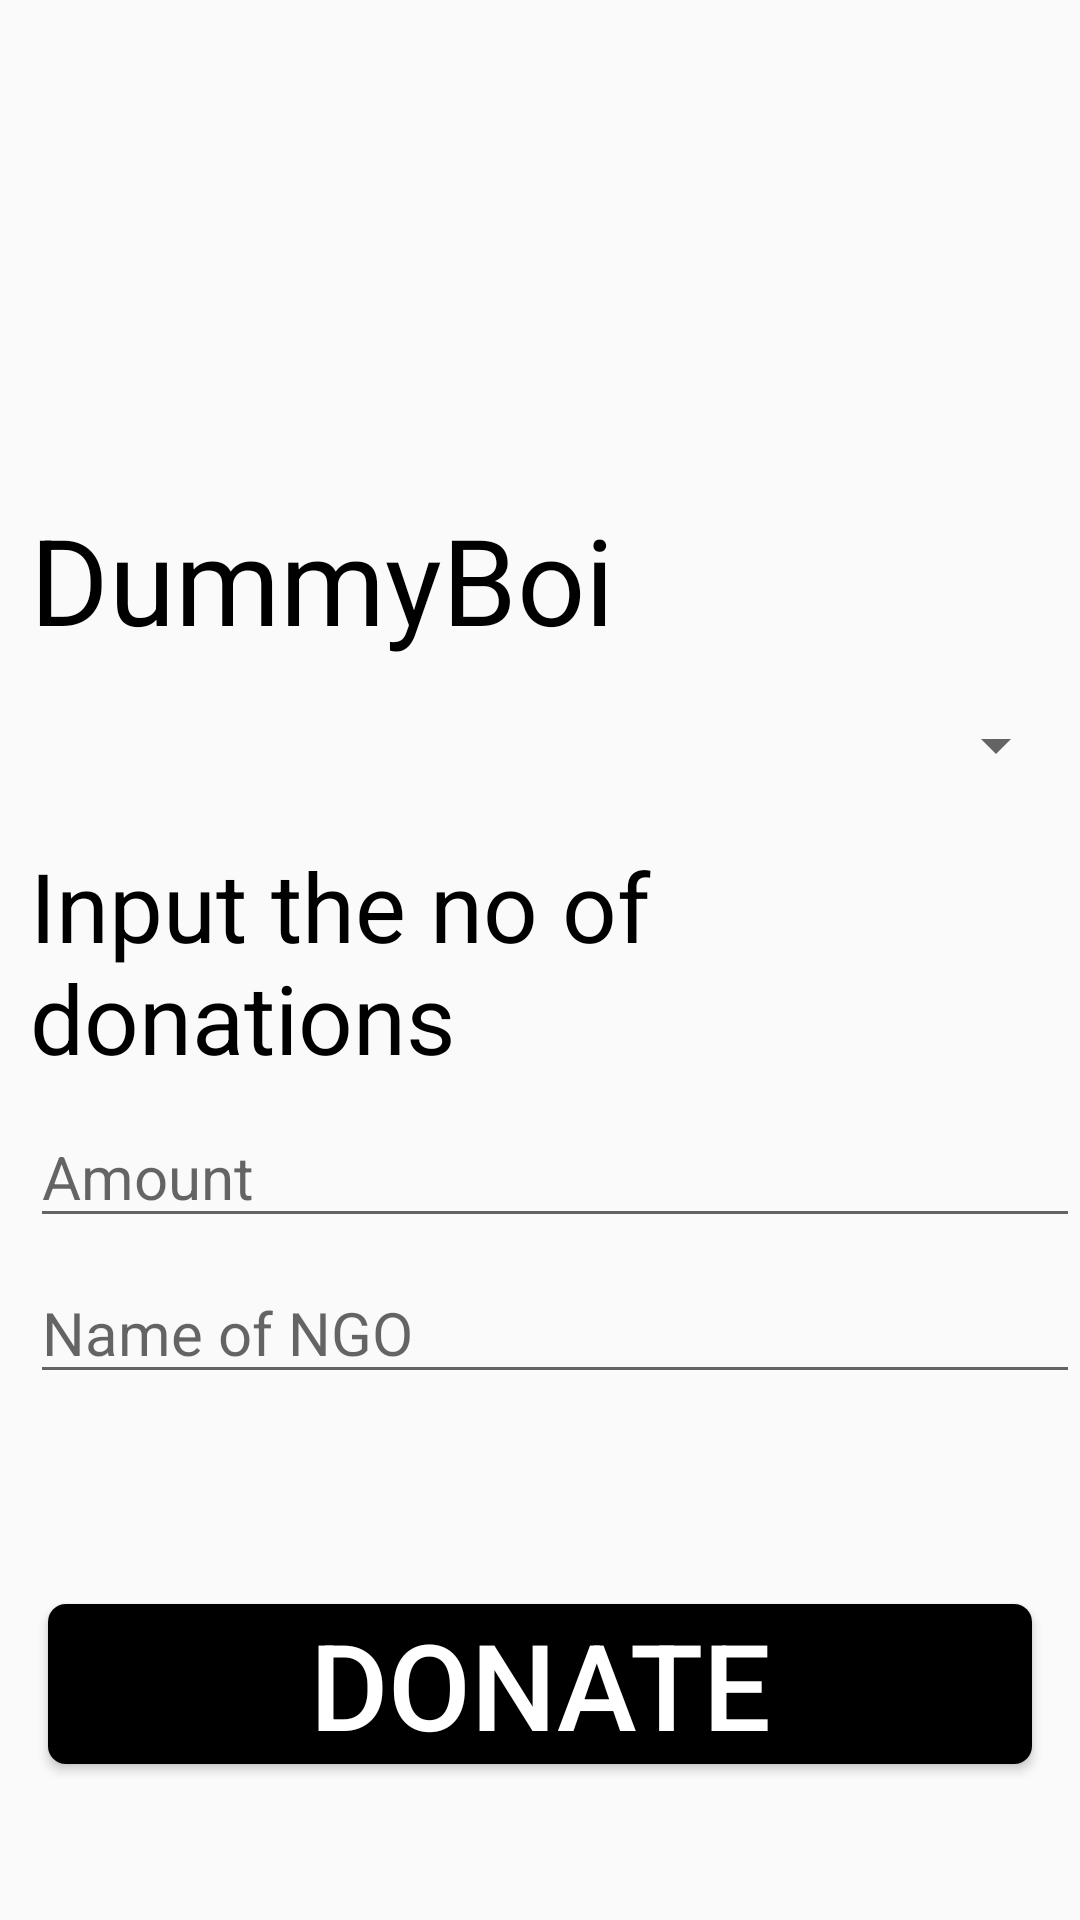

Reconstruct the res/layout file that produces this screen, plus the resources it refers to.
<!-- AndroidManifest.xml: application theme AppTheme -->
<!-- res/layout/activity_gallery.xml -->
<?xml version="1.0" encoding="utf-8"?>
<LinearLayout xmlns:android="http://schemas.android.com/apk/res/android"
    android:layout_width="match_parent"
    android:layout_height="match_parent"
    android:orientation="vertical"
    android:weightSum="100">

    <ImageView
        android:id="@+id/image"
        android:layout_width="match_parent"
        android:layout_height="0dp"
        android:layout_weight="70"
        android:scaleType="centerCrop"
        android:src="@mipmap/ic_launcher" />

    <TextView
        android:id="@+id/image_description"
        android:layout_width="wrap_content"
        android:layout_height="wrap_content"
        android:layout_marginLeft="10dp"
        android:layout_marginTop="16dp"
        android:layout_weight="6"
        android:text="DummyBoi"
        android:textColor="#000"
        android:textSize="40sp" />

    <Spinner
        android:id="@+id/spinnerNGO"
        android:layout_width="match_parent"
        android:layout_height="wrap_content"
        android:layout_margin="4dp"
        android:entries="@array/NGOs" />

    <TextView
        android:id="@+id/image_description1"
        android:layout_width="wrap_content"
        android:layout_height="wrap_content"
        android:layout_marginLeft="10dp"
        android:layout_marginTop="16dp"
        android:text="Input the no of donations"
        android:textColor="#000"
        android:textSize="32sp" />

    <EditText
        android:id="@+id/amount_enter"
        android:layout_width="match_parent"
        android:layout_height="wrap_content"
        android:layout_marginLeft="10dp"
        android:layout_marginTop="8dp"
        android:hint="Amount"
        android:inputType="number"
        android:textSize="20sp" />
    <EditText
        android:id="@+id/ngo_enter"
        android:layout_width="match_parent"
        android:layout_height="wrap_content"
        android:layout_marginLeft="10dp"
        android:layout_marginTop="8dp"
        android:hint="Name of NGO"
        android:textSize="20sp"
        />

    <TextView
        android:id="@+id/image_description2"
        android:layout_width="match_parent"
        android:layout_height="0dp"
        android:layout_marginLeft="10dp"
        android:layout_marginTop="16dp"
        android:text=" "
        android:textColor="#000"
        android:textSize="32sp" />


    <Button
        android:id="@+id/next_button"
        android:layout_width="match_parent"
        android:layout_height="wrap_content"
        android:layout_marginLeft="16dp"
        android:layout_marginTop="54dp"
        android:layout_marginRight="16dp"
        android:background="@drawable/button_bg_rounded_cornersblack"
        android:onClick="donateOut"
        android:text="Donate"
        android:textColor="@android:color/white"
        android:textSize="40sp" />

</LinearLayout>
<!-- resources referenced by this layout -->
<resources>
  <!-- drawable button_bg_rounded_cornersblack (drawable) -->
  <?xml version="1.0" encoding="utf-8"?>
  <selector xmlns:android="http://schemas.android.com/apk/res/android">
      <item>
          <shape android:shape="rectangle">
              <solid android:color="#000000"/>
              
              <corners android:radius="6dp" />
          </shape>
      </item>
  </selector>
  <style name="AppTheme" parent="Theme.AppCompat.Light.DarkActionBar">
          
          <item name="colorPrimary">@color/colorPrimary</item>
          <item name="colorPrimaryDark">@color/colorPrimaryDark</item>
          <item name="colorAccent">@color/colorAccent</item>
          <item name="android:textSize">12dp</item>
      </style>
  <!-- not gathered from this repository: default colours our renderer supplied (Android Studio template values) -->
  <color name="colorPrimary">#FF6200EE</color>
  <color name="colorPrimaryDark">#FF3700B3</color>
  <color name="colorAccent">#FF03DAC5</color>
</resources>
